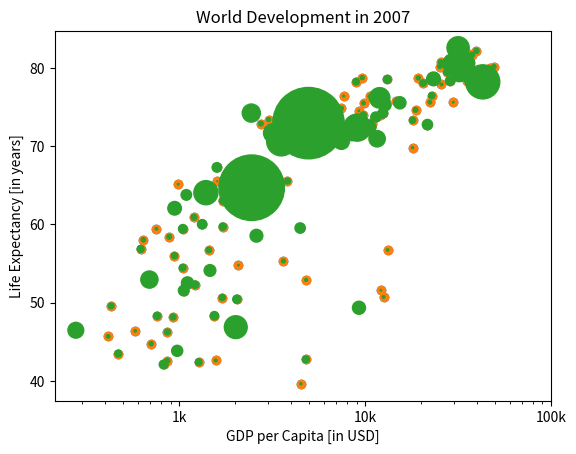

Python code for this plot: (Note: this script raises an exception after producing the figure.)
# Print the last item from year and pop
year = [1950,1951,1952,1953,1954,1955,1956,1957,1958,1959,1960,1961,1962,1963,1964,1965,1966,1967,1968,1969,1970,1971,1972,1973,1974,1975,1976,1977,1978,1979,1980,1981,1982,1983,1984,1985,1986,1987,1988,1989,1990,1991,1992,1993,1994,1995,1996,1997,1998,1999,2000,2001,2002,2003,2004,2005,2006,2007,2008,2009,2010,2011,2012,2013,2014,2015,2016,2017,2018,2019,2020,2021,2022,2023,2024,2025,2026,2027,2028,2029,2030,2031,2032,2033,2034,2035,2036,2037,2038,2039,2040,2041,2042,2043,2044,2045,2046,2047,2048,2049,2050,2051,2052,2053,2054,2055,2056,2057,2058,2059,2060,2061,2062,2063,2064,2065,2066,2067,2068,2069,2070,2071,2072,2073,2074,2075,2076,2077,2078,2079,2080,2081,2082,2083,2084,2085,2086,2087,2088,2089,2090,2091,2092,2093,2094,2095,2096,2097,2098,2099,2100]
pop = [2.53,2.57,2.62,2.67,2.71,2.76,2.81,2.86,2.92,2.97,3.03,3.08,3.14,3.2,3.26,3.33,3.4,3.47,3.54,3.62,3.69,3.77,3.84,3.92,4.0,4.07,4.15,4.22,4.3,4.37,4.45,4.53,4.61,4.69,4.78,4.86,4.95,5.05,5.14,5.23,5.32,5.41,5.49,5.58,5.66,5.74,5.82,5.9,5.98,6.05,6.13,6.2,6.28,6.36,6.44,6.51,6.59,6.67,6.75,6.83,6.92,7.0,7.08,7.16,7.24,7.32,7.4,7.48,7.56,7.64,7.72,7.79,7.87,7.94,8.01,8.08,8.15,8.22,8.29,8.36,8.42,8.49,8.56,8.62,8.68,8.74,8.8,8.86,8.92,8.98,9.04,9.09,9.15,9.2,9.26,9.31,9.36,9.41,9.46,9.5,9.55,9.6,9.64,9.68,9.73,9.77,9.81,9.85,9.88,9.92,9.96,9.99,10.03,10.06,10.09,10.13,10.16,10.19,10.22,10.25,10.28,10.31,10.33,10.36,10.38,10.41,10.43,10.46,10.48,10.5,10.52,10.55,10.57,10.59,10.61,10.63,10.65,10.66,10.68,10.7,10.72,10.73,10.75,10.77,10.78,10.79,10.81,10.82,10.83,10.84,10.85]

print(year[-1])
print(pop[-1])

import matplotlib.pyplot as plt

# Make a line plot: year on the x-axis, pop on the y-axis
plt.plot(year, pop)

# Display the plot with plt.show()
plt.show()

#Print the last item of gdp_cap and life_exp
gdp_cap = [974.5803384, 5937.029525999998, 6223.367465, 4797.231267, 12779.37964, 34435.367439999995, 36126.4927, 29796.04834, 1391.253792, 33692.60508, 1441.284873, 3822.137084, 7446.298803, 12569.85177, 9065.800825, 10680.79282, 1217.032994, 430.0706916, 1713.778686, 2042.09524, 36319.23501, 706.016537, 1704.063724, 13171.63885, 4959.114854, 7006.580419, 986.1478792, 277.5518587, 3632.557798, 9645.06142, 1544.750112, 14619.222719999998, 8948.102923, 22833.30851, 35278.41874, 2082.4815670000007, 6025.3747520000015, 6873.262326000001, 5581.180998, 5728.353514, 12154.08975, 641.3695236000002, 690.8055759, 33207.0844, 30470.0167, 13206.48452, 752.7497265, 32170.37442, 1327.60891, 27538.41188, 5186.050003, 942.6542111, 579.2317429999998, 1201.637154, 3548.3308460000007, 39724.97867, 18008.94444, 36180.78919, 2452.210407, 3540.651564, 11605.71449, 4471.061906, 40675.99635, 25523.2771, 28569.7197, 7320.8802620000015, 31656.06806, 4519.461171, 1463.249282, 1593.06548, 23348.139730000006, 47306.98978, 10461.05868, 1569.331442, 414.5073415, 12057.49928, 1044.770126, 759.3499101, 12451.6558, 1042.581557, 1803.151496, 10956.99112, 11977.57496, 3095.7722710000007, 9253.896111, 3820.17523, 823.6856205, 944.0, 4811.060429, 1091.359778, 36797.93332, 25185.00911, 2749.320965, 619.6768923999998, 2013.977305, 49357.19017, 22316.19287, 2605.94758, 9809.185636, 4172.838464, 7408.905561, 3190.481016, 15389.924680000002, 20509.64777, 19328.70901, 7670.122558, 10808.47561, 863.0884639000002, 1598.435089, 21654.83194, 1712.472136, 9786.534714, 862.5407561000002, 47143.17964, 18678.31435, 25768.25759, 926.1410683, 9269.657808, 28821.0637, 3970.095407, 2602.394995, 4513.480643, 33859.74835, 37506.41907, 4184.548089, 28718.27684, 1107.482182, 7458.396326999998, 882.9699437999999, 18008.50924, 7092.923025, 8458.276384, 1056.380121, 33203.26128, 42951.65309, 10611.46299, 11415.80569, 2441.576404, 3025.349798, 2280.769906, 1271.211593, 469.70929810000007]
life_exp = [43.828, 76.423, 72.301, 42.731, 75.32, 81.235, 79.829, 75.635, 64.062, 79.441, 56.728, 65.554, 74.852, 50.728, 72.39, 73.005, 52.295, 49.58, 59.723, 50.43, 80.653, 44.74100000000001, 50.651, 78.553, 72.961, 72.889, 65.152, 46.462, 55.322, 78.782, 48.328, 75.748, 78.273, 76.486, 78.332, 54.791, 72.235, 74.994, 71.33800000000002, 71.878, 51.57899999999999, 58.04, 52.947, 79.313, 80.657, 56.735, 59.448, 79.406, 60.022, 79.483, 70.259, 56.007, 46.38800000000001, 60.916, 70.19800000000001, 82.208, 73.33800000000002, 81.757, 64.69800000000001, 70.65, 70.964, 59.545, 78.885, 80.745, 80.546, 72.567, 82.603, 72.535, 54.11, 67.297, 78.623, 77.58800000000002, 71.993, 42.592, 45.678, 73.952, 59.44300000000001, 48.303, 74.241, 54.467, 64.164, 72.801, 76.195, 66.803, 74.543, 71.164, 42.082, 62.069, 52.90600000000001, 63.785, 79.762, 80.204, 72.899, 56.867, 46.859, 80.196, 75.64, 65.483, 75.53699999999998, 71.752, 71.421, 71.688, 75.563, 78.098, 78.74600000000002, 76.442, 72.476, 46.242, 65.528, 72.777, 63.062, 74.002, 42.56800000000001, 79.972, 74.663, 77.926, 48.159, 49.339, 80.941, 72.396, 58.556, 39.613, 80.884, 81.70100000000002, 74.143, 78.4, 52.517, 70.616, 58.42, 69.819, 73.923, 71.777, 51.542, 79.425, 78.242, 76.384, 73.747, 74.249, 73.422, 62.698, 42.38399999999999, 43.487]
life_exp1950 = [28.8, 55.23, 43.08, 30.02, 62.48, 69.12, 66.8, 50.94, 37.48, 68.0, 38.22, 40.41, 53.82, 47.62, 50.92, 59.6, 31.98, 39.03, 39.42, 38.52, 68.75, 35.46, 38.09, 54.74, 44.0, 50.64, 40.72, 39.14, 42.11, 57.21, 40.48, 61.21, 59.42, 66.87, 70.78, 34.81, 45.93, 48.36, 41.89, 45.26, 34.48, 35.93, 34.08, 66.55, 67.41, 37.0, 30.0, 67.5, 43.15, 65.86, 42.02, 33.61, 32.5, 37.58, 41.91, 60.96, 64.03, 72.49, 37.37, 37.47, 44.87, 45.32, 66.91, 65.39, 65.94, 58.53, 63.03, 43.16, 42.27, 50.06, 47.45, 55.56, 55.93, 42.14, 38.48, 42.72, 36.68, 36.26, 48.46, 33.68, 40.54, 50.99, 50.79, 42.24, 59.16, 42.87, 31.29, 36.32, 41.72, 36.16, 72.13, 69.39, 42.31, 37.44, 36.32, 72.67, 37.58, 43.44, 55.19, 62.65, 43.9, 47.75, 61.31, 59.82, 64.28, 52.72, 61.05, 40.0, 46.47, 39.88, 37.28, 58.0, 30.33, 60.4, 64.36, 65.57, 32.98, 45.01, 64.94, 57.59, 38.64, 41.41, 71.86, 69.62, 45.88, 58.5, 41.22, 50.85, 38.6, 59.1, 44.6, 43.58, 39.98, 69.18, 68.44, 66.07, 55.09, 40.41, 43.16, 32.55, 42.04, 48.45]

print(gdp_cap[-1])
print(life_exp[-1])

# Make a line plot, gdp_cap on the x-axis, life_exp on the y-axis
plt.plot(gdp_cap, life_exp)

# Display the plot
plt.show()

# Change the line plot below to a scatter plot
plt.scatter(gdp_cap, life_exp)

# Put the x-axis on a logarithmic scale
plt.xscale('log')

# Show plot
plt.show()

# Create histogram of life_exp data
plt.hist(life_exp)

# Display histogram
plt.show()

# Build histogram with 5 bins
plt.hist(life_exp, 5)

# Show and clean up plot
plt.show()
plt.clf() #cleans up so you can start fresh

# Build histogram with 20 bins
plt.hist(life_exp, 20)

# Show and clean up again
plt.show()
plt.clf()

# Basic scatter plot, log scale
plt.scatter(gdp_cap, life_exp)
plt.xscale('log') 

# Strings
xlab = 'GDP per Capita [in USD]'
ylab = 'Life Expectancy [in years]'
title = 'World Development in 2007'

# Add axis labels
plt.xlabel(xlab)
plt.ylabel(ylab)

# Add title
plt.title(title)

# After customizing, display the plot
plt.show()

# Scatter plot
plt.scatter(gdp_cap, life_exp)

# Previous customizations
plt.xscale('log') 
plt.xlabel('GDP per Capita [in USD]')
plt.ylabel('Life Expectancy [in years]')
plt.title('World Development in 2007')

# Definition of tick_val and tick_lab
tick_val = [1000, 10000, 100000]
tick_lab = ['1k', '10k', '100k']

# Adapt the ticks on the x-axis
plt.xticks(tick_val, tick_lab)

# After customizing, display the plot
plt.show()

pop2 = [31.889923, 3.600523, 33.333216, 12.420476, 40.301927, 20.434176, 8.199783, 0.708573, 150.448339, 10.392226, 8.078314, 9.119152, 4.552198, 1.639131, 190.010647, 7.322858, 14.326203, 8.390505, 14.131858, 17.696293, 33.390141, 4.369038, 10.238807, 16.284741, 1318.683096, 44.22755, 0.71096, 64.606759, 3.80061, 4.133884, 18.013409, 4.493312, 11.416987, 10.228744, 5.46812, 0.496374, 9.319622, 13.75568, 80.264543, 6.939688, 0.551201, 4.906585, 76.511887, 5.23846, 61.083916, 1.454867, 1.688359, 82.400996, 22.873338, 10.70629, 12.572928, 9.947814, 1.472041, 8.502814, 7.483763, 6.980412, 9.956108, 0.301931, 1110.396331, 223.547, 69.45357, 27.499638, 4.109086, 6.426679, 58.147733, 2.780132, 127.467972, 6.053193, 35.610177, 23.301725, 49.04479, 2.505559, 3.921278, 2.012649, 3.193942, 6.036914, 19.167654, 13.327079, 24.821286, 12.031795, 3.270065, 1.250882, 108.700891, 2.874127, 0.684736, 33.757175, 19.951656, 47.76198, 2.05508, 28.90179, 16.570613, 4.115771, 5.675356, 12.894865, 135.031164, 4.627926, 3.204897, 169.270617, 3.242173, 6.667147, 28.674757, 91.077287, 38.518241, 10.642836, 3.942491, 0.798094, 22.276056, 8.860588, 0.199579, 27.601038, 12.267493, 10.150265, 6.144562, 4.553009, 5.447502, 2.009245, 9.118773, 43.997828, 40.448191, 20.378239, 42.292929, 1.133066, 9.031088, 7.554661, 19.314747, 23.174294, 38.13964, 65.068149, 5.701579, 1.056608, 10.276158, 71.158647, 29.170398, 60.776238, 301.139947, 3.447496, 26.084662, 85.262356, 4.018332, 22.211743, 11.746035, 12.311143]

import numpy as np

# Store pop as a numpy array: np_pop
np_pop = np.array(pop2)

# Double np_pop
np_pop = np_pop * 2

# Update: set s argument to np_pop
plt.scatter(gdp_cap, life_exp, s = np_pop)

# Previous customizations
plt.xscale('log') 
plt.xlabel('GDP per Capita [in USD]')
plt.ylabel('Life Expectancy [in years]')
plt.title('World Development in 2007')
plt.xticks([1000, 10000, 100000],['1k', '10k', '100k'])

# Display the plot
plt.show()

col = ['red', 'green', 'blue', 'blue', 'yellow', 'black', 'green', 'red', 'red', 'green', 'blue', 'yellow', 'green', 'blue', 'yellow', 'green', 'blue', 'blue', 'red', 'blue', 'yellow', 'blue', 'blue', 'yellow', 'red', 'yellow', 'blue', 'blue', 'blue', 'yellow', 'blue', 'green', 'yellow', 'green', 'green', 'blue', 'yellow', 'yellow', 'blue', 'yellow', 'blue', 'blue', 'blue', 'green', 'green', 'blue', 'blue', 'green', 'blue', 'green', 'yellow', 'blue', 'blue', 'yellow', 'yellow', 'red', 'green', 'green', 'red', 'red', 'red', 'red', 'green', 'red', 'green', 'yellow', 'red', 'red', 'blue', 'red', 'red', 'red', 'red', 'blue', 'blue', 'blue', 'blue', 'blue', 'red', 'blue', 'blue', 'blue', 'yellow', 'red', 'green', 'blue', 'blue', 'red', 'blue', 'red', 'green', 'black', 'yellow', 'blue', 'blue', 'green', 'red', 'red', 'yellow', 'yellow', 'yellow', 'red', 'green', 'green', 'yellow', 'blue', 'green', 'blue', 'blue', 'red', 'blue', 'green', 'blue', 'red', 'green', 'green', 'blue', 'blue', 'green', 'red', 'blue', 'blue', 'green', 'green', 'red', 'red', 'blue', 'red', 'blue', 'yellow', 'blue', 'green', 'blue', 'green', 'yellow', 'yellow', 'yellow', 'red', 'red', 'red', 'blue', 'blue']

# Specify c and alpha inside plt.scatter()
plt.scatter(x = gdp_cap, y = life_exp, s = np.array(pop) * 2, c = col, alpha = 0.8)

# Previous customizations
plt.xscale('log') 
plt.xlabel('GDP per Capita [in USD]')
plt.ylabel('Life Expectancy [in years]')
plt.title('World Development in 2007')
plt.xticks([1000,10000,100000], ['1k','10k','100k'])

# Show the plot
plt.show()


# Scatter plot
plt.scatter(x = gdp_cap, y = life_exp, s = np.array(pop) * 2, c = col, alpha = 0.8)

# Previous customizations
plt.xscale('log') 
plt.xlabel('GDP per Capita [in USD]')
plt.ylabel('Life Expectancy [in years]')
plt.title('World Development in 2007')
plt.xticks([1000,10000,100000], ['1k','10k','100k'])

# Additional customizations
plt.text(1550, 71, 'India')
plt.text(5700, 80, 'China')

# Add grid() call
plt.grid(True)

# Show the plot
plt.show()